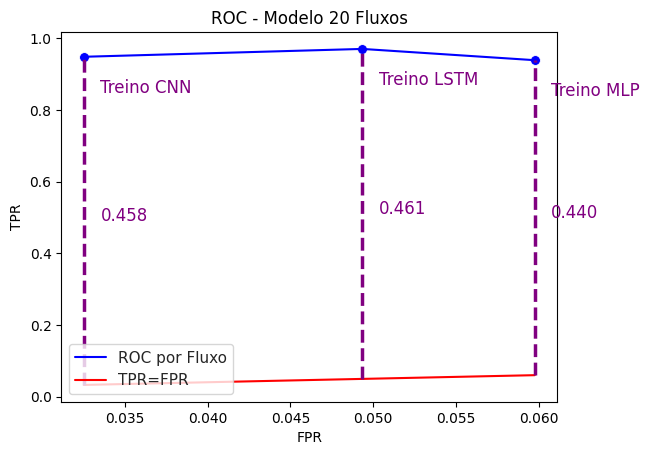

The matplotlib source for this figure: (Note: this script raises an exception after producing the figure.)
#!/usr/bin/env python3
# -*- coding: utf-8 -*-
"""
Created on Fri Oct 20 09:32:03 2023

[redacted]
"""

import matplotlib.pyplot as plt
import seaborn as sns
import pandas as pd 
import numpy as np

  
# initialize list of lists 


def PlotROC(parData,parLabels):

    
    df = pd.DataFrame(parData) 
    
    
    tpr = df.iloc[:,[0]].values.T
    fpr = df.iloc[:,[1]].values.T
    tpr = tpr[0]
    fpr = fpr[0]
    
    numPoints = fpr.shape[0]
    
    #descricao_experimeto = ["5","10"]
    
    descricao_experimeto = parLabels
    
    #desloc_x_text=[0,-0.0007,0,0,0]
    desloc_x_text=[0.0010,0.0010,0.0010]
    
    #desloc_y_text=[-0.1,-0.06,-0.1,-0.07,-0.1]
    
    #desloc_y_text=[-0.1,-0.06,-0.1,-0.07,-0.1]
    desloc_y_text=[-0.1,-0.1,-0.1]
    
    y_max = max(tpr)
    y_min = min(tpr)
         
    x_min = min(fpr)
    x_max = max(fpr)
 
    
    pass_bisse = (x_max-x_min)/(numPoints-1)  
    #x_bisse = np.array([0,0.003,0.006,0.010,0.0126050420168067])
    #y_bisse = np.array([0,0.003,0.006,0.010,0.0126050420168067])
    x_bisse = np.zeros(numPoints)
    y_bisse = np.zeros(numPoints)

    x_bisse[0] = x_min
    y_bisse[0] = x_min
    
    

    for i in range(1,numPoints):
        x_bisse[i] = x_bisse[0]+i*pass_bisse
        y_bisse[i] = x_bisse[i]
    
    # Create the pandas DataFrame 
    
    fig = plt.figure(figsize=(20,20))
    # print dataframe. 
    fig, ax = plt.subplots()
    #ax.set_xlim(left=-0.0015, right=0.015)
    #ax.set_xlim(left=x_min-0.0015, right=x_max+0.015)
    #ax.set_ylim(bottom=-0.020, top=1.05)
    #ax.set_ylim(bottom=y_min-0.020, top=y_max+1.05)
    
    custom_params = {"axes.spines.right": False, "axes.spines.top": False}
    sns.set_theme(style="ticks", rc=custom_params)
    sns.set_theme(style="whitegrid", palette="pastel")
    
    
    
    sns.axes_style("ticks")
    
    roc = sns.lineplot(df,x="FPR",y="TPR", label= 'ROC por Fluxo',color ='blue', linewidth=1.5,ax=ax).set(title="ROC - Modelo 20 Fluxos")
    sns.scatterplot(df,x="FPR",y="TPR",ax=ax,color ='blue',s=50)
    invar = sns.lineplot(x=x_bisse, y=y_bisse, sort=False, color ='red', linewidth=1.5,label="TPR=FPR",ax=ax)
    
    #Calculando as distancias do modelo sem discernimento y=x
    for i in range(numPoints):
        sns.lineplot(x=[fpr[i],fpr[i]], y=[fpr[i],tpr[i]], sort=False, color ='purple', estimator=None, linewidth=2.5,linestyle='dashed',ax=ax)
        plt.text(x = fpr[i]+desloc_x_text[i], # x-coordinate position of data label
                 y = (fpr[i]+tpr[i])/2, # y-coordinate position of data label, adjusted to be 150 below the data point
                 s="{0:.3f}".format((tpr[i]-fpr[i])/2),#s = str(((tpr[i]-fpr[i])/2)), # data label, formatted to ignore decimals
                 color = 'purple') # set colour of line

    #line = invar.get_lines()
    #plt.fill_between(line[0].get_xdata(), line[1].get_ydata(),line[0].get_ydata(), color='green', label="AUC",alpha=.12)
    
    
    # label points on the plot
    i=0
    for x in fpr:
     # the position of the data label relative to the data point can be adjusted by adding/subtracting a value from the x &/ y coordinates
     plt.text(x = x+desloc_x_text[i], # x-coordinate position of data label
     y = tpr[i]+desloc_y_text[i], # y-coordinate position of data label, adjusted to be 150 below the data point
     s = descricao_experimeto[i], # data label, formatted to ignore decimals
     color = 'purple') # set colour of line
     i=i+1
    
    plt.legend(loc='lower left')
    plt.savefig('../../ROC.pdf')
    plt.show()
    
    
data = {'TPR': [1,       1           , 0.994715984147952 , 0.996268656716418 ,       1],
        'FPR': [0, 0.0106194690265487, 0.0126050420168067, 0.0108695652173913,0.00754716981132076]} 
df = pd.DataFrame(data) 


tpr = df.iloc[:,[0]].values.T
fpr = df.iloc[:,[1]].values.T

tpr = tpr[0]
fpr = fpr[0]

#PlotROC(data)




def ConstructROCGraph(parConfusionMatrizes, parPointLabels):
    print("em construçao")
    if(len(parConfusionMatrizes) != len(parPointLabels)):
        print("Dimensoes incompativeis")
        return
    
 
    lstTPRs =  []
    lstFPRs =  []
    
    for i in range (len (parConfusionMatrizes)):
        temp_TPR = parConfusionMatrizes[i][1][1]/(parConfusionMatrizes[i][0][1]+parConfusionMatrizes[i][1][1])
        lstTPRs.append(temp_TPR)
        temp_FPR = parConfusionMatrizes[i][1][0]/(parConfusionMatrizes[i][0][0]+parConfusionMatrizes[i][1][0])
        lstFPRs.append(temp_FPR)
    
    data = {'TPR': lstTPRs,
            'FPR': lstFPRs} 

    PlotROC(data,parPointLabels)
cf1 = np.array([[598,48],[38,738]])
cf2 = np.array([[578,24],[30,786]])
cf3 = np.array([[565,43],[19,791]])
lstCFs = [cf1,cf2,cf3]
lstLabels = ["Treino MLP","Treino LSTM","Treino CNN"]

ConstructROCGraph(lstCFs, lstLabels)




    
    
    
    